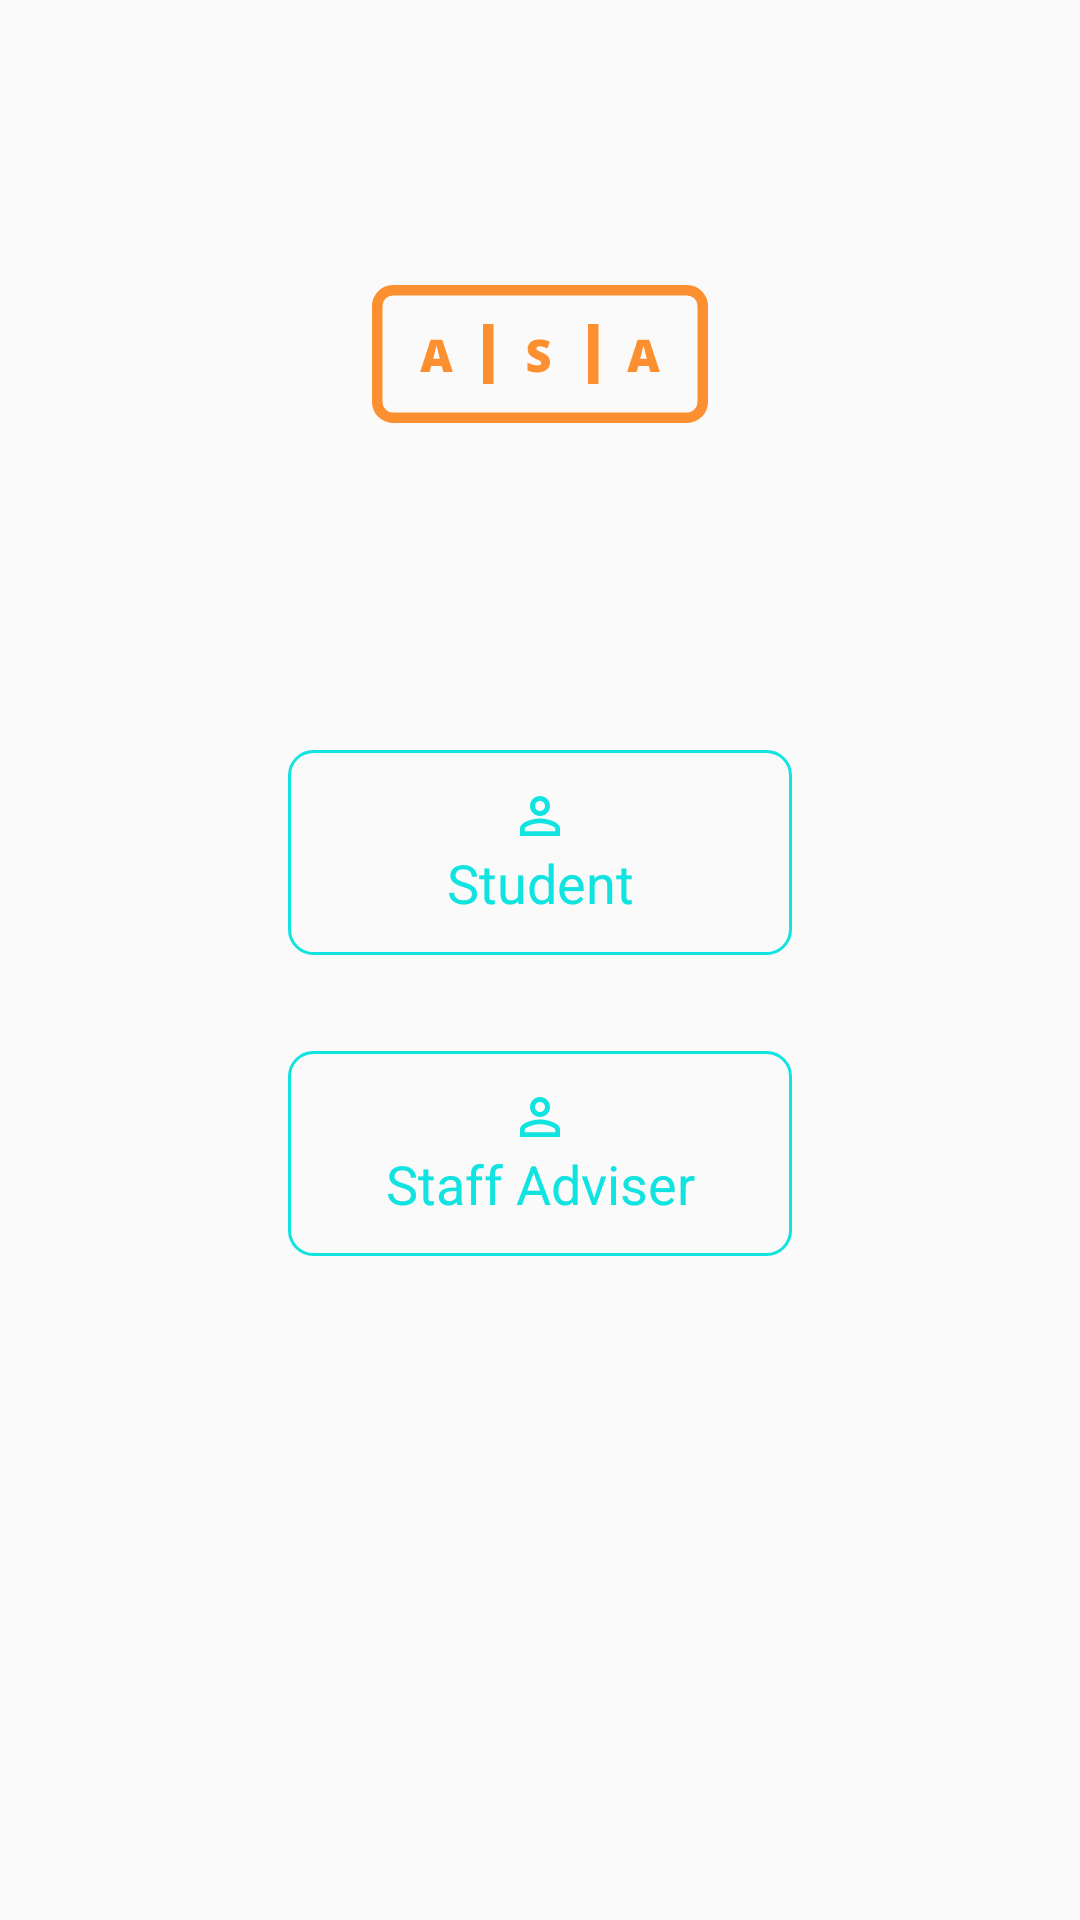

The Android layout XML behind this screen, and the referenced resources:
<!-- AndroidManifest.xml: application theme AppTheme -->
<!-- res/layout/fragment_select_user_type.xml -->
<?xml version="1.0" encoding="utf-8"?>
<ScrollView xmlns:android="http://schemas.android.com/apk/res/android"
    xmlns:app="http://schemas.android.com/apk/res-auto"
    xmlns:tools="http://schemas.android.com/tools"
    android:layout_width="match_parent"
    android:layout_height="match_parent">

    <androidx.constraintlayout.widget.ConstraintLayout
        android:layout_width="match_parent"
        android:layout_height="wrap_content"
        tools:context=".ui.auth.SelectUserTypeFragment">

        <androidx.constraintlayout.widget.Guideline
            android:id="@+id/guideline5"
            android:layout_width="wrap_content"
            android:layout_height="wrap_content"
            android:orientation="horizontal"
            app:layout_constraintGuide_end="16dp" />

        <androidx.constraintlayout.widget.Guideline
            android:id="@+id/guideline6"
            android:layout_width="wrap_content"
            android:layout_height="wrap_content"
            android:orientation="vertical"
            app:layout_constraintGuide_end="16dp" />

        <androidx.constraintlayout.widget.Guideline
            android:id="@+id/guideline7"
            android:layout_width="wrap_content"
            android:layout_height="wrap_content"
            android:orientation="vertical"
            app:layout_constraintGuide_begin="16dp" />

        <androidx.constraintlayout.widget.Guideline
            android:id="@+id/guideline9"
            android:layout_width="wrap_content"
            android:layout_height="wrap_content"
            android:orientation="horizontal"
            app:layout_constraintGuide_begin="16dp" />

        <ImageView
            android:id="@+id/view2"
            android:layout_width="wrap_content"
            android:layout_height="wrap_content"
            android:layout_marginTop="74dp"
            android:background="@drawable/ic_logo"
            android:contentDescription="@string/text_asa_logo"
            app:layout_constraintEnd_toStartOf="@+id/guideline6"
            app:layout_constraintStart_toStartOf="@+id/guideline7"
            app:layout_constraintTop_toTopOf="@+id/guideline9" />


        <TextView
            android:id="@+id/sign_in_as_student_tv"
            android:layout_width="0dp"
            android:layout_height="wrap_content"
            android:layout_marginStart="80dp"
            android:layout_marginTop="100dp"
            android:layout_marginEnd="80dp"
            android:background="@drawable/input_field_background_colored"
            android:gravity="center"
            android:padding="12dp"
            android:text="@string/student"
            android:textColor="@color/colorPrimary"
            android:textSize="18sp"
            app:drawableTopCompat="@drawable/ic_student_icon_colored"
            app:layout_constraintEnd_toStartOf="@+id/guideline6"
            app:layout_constraintStart_toStartOf="@+id/guideline7"
            app:layout_constraintTop_toBottomOf="@+id/view2" />

        <TextView
            android:id="@+id/sign_in_as_staff_adviser_tv"
            android:layout_width="0dp"
            android:layout_height="wrap_content"
            android:layout_marginStart="80dp"
            android:layout_marginTop="32dp"
            android:layout_marginEnd="80dp"
            android:layout_marginBottom="80dp"
            android:background="@drawable/input_field_background_colored"
            android:gravity="center"
            android:padding="12dp"
            android:text="@string/staff_adviser"
            android:textColor="@color/colorPrimary"
            android:textSize="18sp"
            app:drawableTopCompat="@drawable/ic_student_icon_colored"
            app:layout_constraintBottom_toTopOf="@id/guideline5"
            app:layout_constraintEnd_toStartOf="@+id/guideline6"
            app:layout_constraintStart_toStartOf="@+id/guideline7"
            app:layout_constraintTop_toBottomOf="@+id/sign_in_as_student_tv" />


    </androidx.constraintlayout.widget.ConstraintLayout>
</ScrollView>
<!-- resources referenced by this layout -->
<resources>
  <color name="colorPrimary">#11E3E1</color>
  <!-- drawable ic_logo: vector/xml drawable (drawable, 2702 chars, omitted) -->
  <!-- drawable ic_student_icon_colored (drawable-v24) -->
  <vector xmlns:android="http://schemas.android.com/apk/res/android"
      xmlns:tools="http://schemas.android.com/tools"
      android:width="20dp"
      android:height="20dp"
      android:viewportWidth="20"
      android:viewportHeight="20">
    <path
        android:pathData="M10,3.3333C10.8841,3.3333 11.7319,3.6845 12.357,4.3096C12.9822,4.9348 13.3333,5.7826 13.3333,6.6667C13.3333,7.5507 12.9822,8.3986 12.357,9.0237C11.7319,9.6488 10.8841,10 10,10C9.1159,10 8.2681,9.6488 7.643,9.0237C7.0179,8.3986 6.6667,7.5507 6.6667,6.6667C6.6667,5.7826 7.0179,4.9348 7.643,4.3096C8.2681,3.6845 9.1159,3.3333 10,3.3333ZM10,5C9.558,5 9.1341,5.1756 8.8215,5.4882C8.5089,5.8007 8.3333,6.2246 8.3333,6.6667C8.3333,7.1087 8.5089,7.5326 8.8215,7.8452C9.1341,8.1577 9.558,8.3333 10,8.3333C10.442,8.3333 10.866,8.1577 11.1785,7.8452C11.4911,7.5326 11.6667,7.1087 11.6667,6.6667C11.6667,6.2246 11.4911,5.8007 11.1785,5.4882C10.866,5.1756 10.442,5 10,5ZM10,10.8333C12.225,10.8333 16.6667,11.9417 16.6667,14.1667V16.6667H3.3333V14.1667C3.3333,11.9417 7.775,10.8333 10,10.8333ZM10,12.4167C7.525,12.4167 4.9167,13.6333 4.9167,14.1667V15.0833H15.0833V14.1667C15.0833,13.6333 12.475,12.4167 10,12.4167Z"
        android:fillColor="@color/colorPrimary"
        tools:ignore="VectorPath" />
  </vector>
  <!-- drawable input_field_background_colored (drawable) -->
  <selector xmlns:android="http://schemas.android.com/apk/res/android">
  
      <item android:state_pressed="true">
          <shape android:shape="rectangle">
  
              <stroke android:width="1dp" android:color="#11E3E1" />
              <solid android:color="#3311E3E1" />
              <corners android:radius="8dp" />
          </shape>
  
  
      </item>
      <item android:state_focused="true">
          <shape android:shape="rectangle">
  
              <stroke android:width="1dp" android:color="#11E3E1" />
              <solid android:color="#3311E3E1" />
              <corners android:radius="8dp" />
          </shape>
  
  
      </item>
      <item>
          <shape android:shape="rectangle">
  
              <stroke android:width="1dp" android:color="@color/colorPrimary" />
              <corners android:radius="8dp" />
          </shape>
      </item>
  
  </selector>
  <string name="staff_adviser">Staff Adviser</string>
  <string name="student">Student</string>
  <string name="text_asa_logo">Asa Logo</string>
  <style name="AppTheme" parent="Theme.AppCompat.Light.DarkActionBar">
          
          <item name="colorPrimary">@color/colorPrimary</item>
          <item name="colorPrimaryDark">@color/colorPrimaryDark</item>
          <item name="colorAccent">@color/colorAccent</item>
          <item name="android:textColorPrimary">@color/colorTextPrimary</item>
      </style>
  <color name="colorPrimaryDark">#3700B3</color>
  <color name="colorAccent">#FC8F2F</color>
  <color name="colorTextPrimary">#5A5A5A</color>
</resources>
